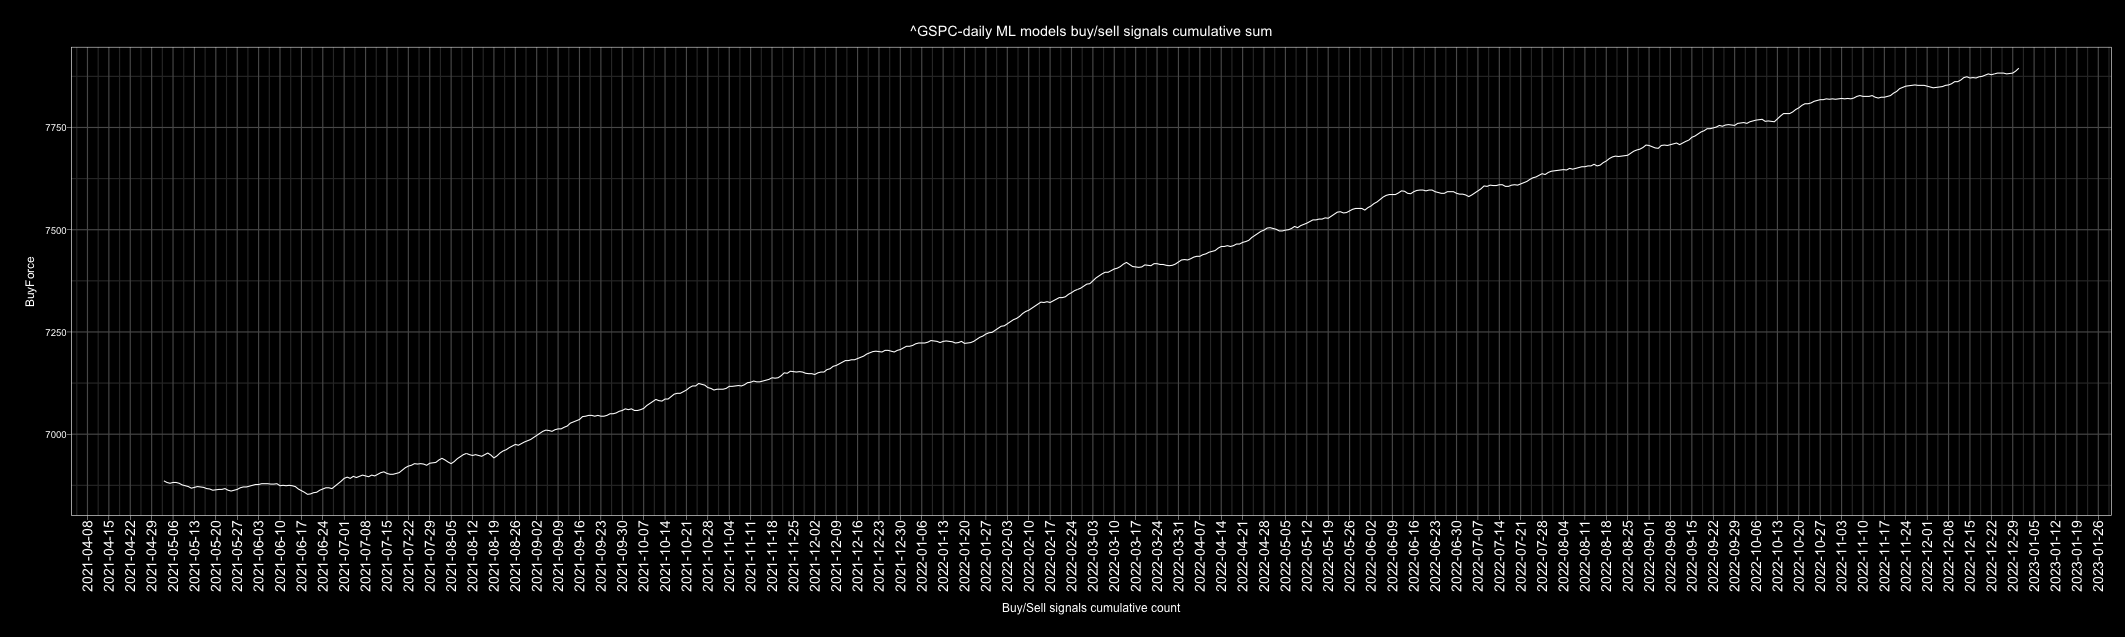

Data behind this chart, as committed beside it:
Date, buy, sell, Action, ActionID
2010-01-01, 2, 4, sell, 0
2010-01-02, 6, 0, buy, 1
2010-01-03, 6, 0, buy, 1
2010-01-04, 6, 0, buy, 1
2010-01-05, 6, 0, buy, 1
2010-01-06, 6, 0, buy, 1
2010-01-07, 5, 1, buy, 1
2010-01-08, 7, 0, buy, 1
2010-01-09, 6, 1, buy, 1
2010-01-10, 1, 6, sell, 0
2010-01-11, 4, 3, buy, 1
2010-01-12, 2, 5, sell, 0
2010-01-13, 5, 2, buy, 1
2010-01-14, 7, 0, buy, 1
2010-01-15, 1, 5, sell, 0
2010-01-16, 2, 4, sell, 0
2010-01-17, 6, 0, buy, 1
2010-01-18, 4, 2, buy, 1
2010-01-19, 3, 3, buy, 1
2010-01-20, 1, 5, sell, 0
2010-01-21, 0, 6, sell, 0
2010-01-22, 1, 5, sell, 0
2010-01-23, 2, 4, sell, 0
2010-01-24, 2, 4, sell, 0
2010-01-25, 1, 5, sell, 0
2010-01-26, 2, 4, sell, 0
2010-01-27, 1, 5, sell, 0
2010-01-28, 2, 4, sell, 0
2010-01-29, 2, 4, sell, 0
2010-01-30, 5, 1, buy, 1
2010-01-31, 5, 2, buy, 1
2010-02-01, 6, 1, buy, 1
2010-02-02, 6, 1, buy, 1
2010-02-03, 4, 3, buy, 1
2010-02-04, 2, 5, sell, 0
2010-02-05, 2, 4, sell, 0
2010-02-06, 3, 4, sell, 0
2010-02-07, 5, 1, buy, 1
2010-02-08, 5, 1, buy, 1
2010-02-09, 6, 0, buy, 1
2010-02-10, 5, 1, buy, 1
2010-02-11, 7, 0, buy, 1
2010-02-12, 4, 3, buy, 1
2010-02-13, 6, 1, buy, 1
2010-02-14, 6, 1, buy, 1
2010-02-15, 6, 1, buy, 1
2010-02-16, 7, 0, buy, 1
2010-02-17, 7, 0, buy, 1
2010-02-18, 6, 0, buy, 1
2010-02-19, 6, 0, buy, 1
2010-02-20, 4, 2, buy, 1
2010-02-21, 4, 2, buy, 1
2010-02-22, 2, 4, sell, 0
2010-02-23, 0, 7, sell, 0
2010-02-24, 2, 5, sell, 0
2010-02-25, 6, 1, buy, 1
2010-02-26, 7, 0, buy, 1
2010-02-27, 7, 0, buy, 1
2010-02-28, 7, 0, buy, 1
2010-03-01, 7, 0, buy, 1
... 4,688 more rows
